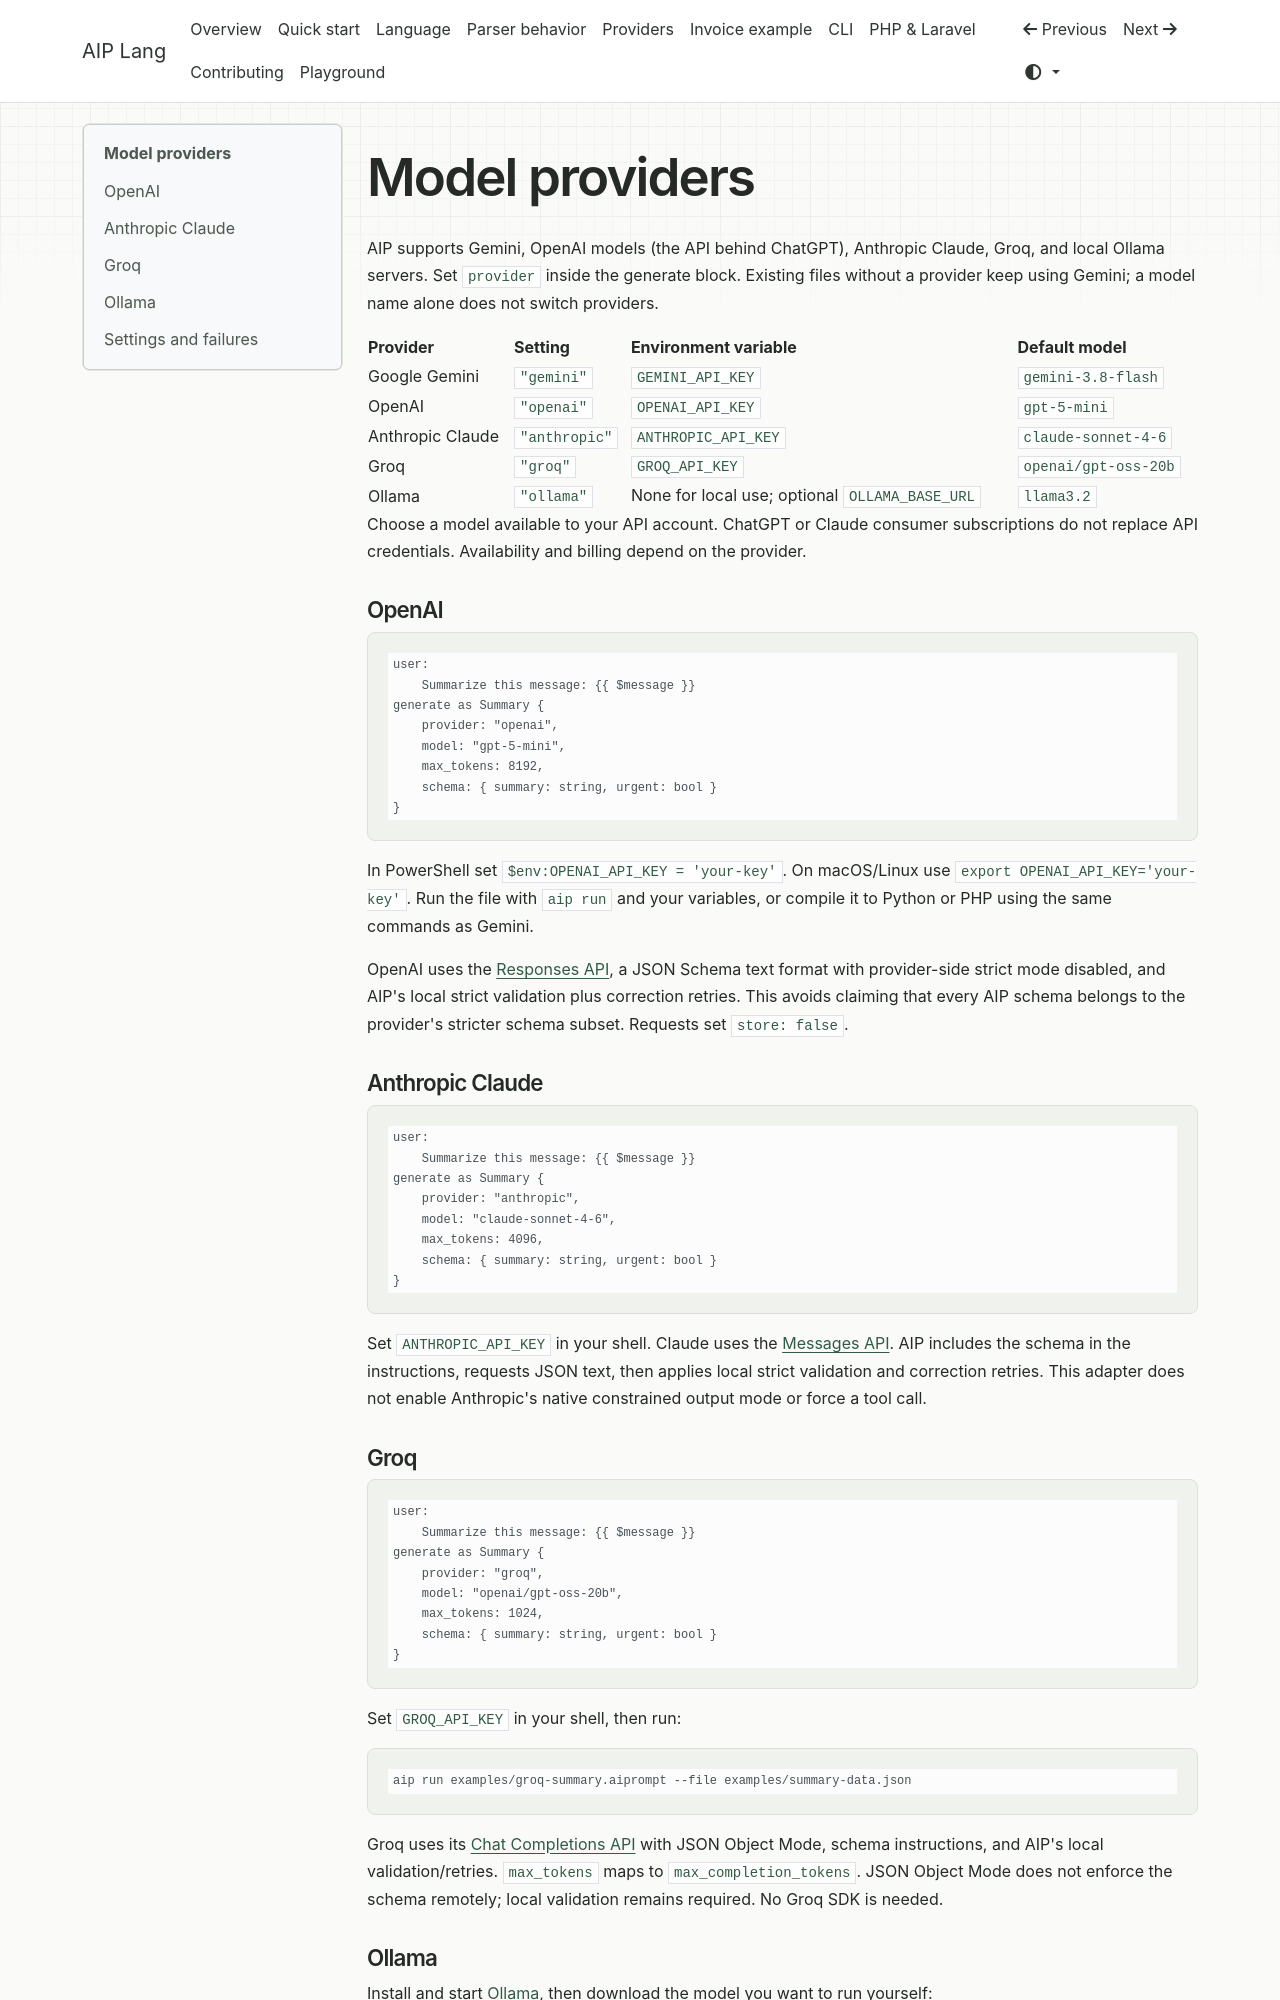

repository: BipinBudhathoki01/aip-lang · page: providers/index.html · generator: mkdocs

# Model providers

AIP supports Gemini, OpenAI models (the API behind ChatGPT), Anthropic Claude, Groq, and local Ollama servers. Set `provider` inside the generate block. Existing files without a provider keep using Gemini; a model name alone does not switch providers.

| Provider | Setting | Environment variable | Default model |
| --- | --- | --- | --- |
| Google Gemini | `"gemini"` | `GEMINI_API_KEY` | `gemini-3.8-flash` |
| OpenAI | `"openai"` | `OPENAI_API_KEY` | `gpt-5-mini` |
| Anthropic Claude | `"anthropic"` | `ANTHROPIC_API_KEY` | `claude-sonnet-4-6` |
| Groq | `"groq"` | `GROQ_API_KEY` | `openai/gpt-oss-20b` |
| Ollama | `"ollama"` | None for local use; optional `OLLAMA_BASE_URL` | `llama3.2` |

Choose a model available to your API account. ChatGPT or Claude consumer subscriptions do not replace API credentials. Availability and billing depend on the provider.

## OpenAI

```text
user:
    Summarize this message: {{ $message }}
generate as Summary {
    provider: "openai",
    model: "gpt-5-mini",
    max_tokens: 8192,
    schema: { summary: string, urgent: bool }
}
```

In PowerShell set `$env:OPENAI_API_KEY = 'your-key'`. On macOS/Linux use `export OPENAI_API_KEY='your-key'`. Run the file with `aip run` and your variables, or compile it to Python or PHP using the same commands as Gemini.

OpenAI uses the [Responses API](https://developers.openai.com/api/reference/resources/responses/methods/create), a JSON Schema text format with provider-side strict mode disabled, and AIP's local strict validation plus correction retries. This avoids claiming that every AIP schema belongs to the provider's stricter schema subset. Requests set `store: false`.

## Anthropic Claude

```text
user:
    Summarize this message: {{ $message }}
generate as Summary {
    provider: "anthropic",
    model: "claude-sonnet-4-6",
    max_tokens: 4096,
    schema: { summary: string, urgent: bool }
}
```

Set `ANTHROPIC_API_KEY` in your shell. Claude uses the [Messages API](https://platform.claude.com/docs/en/api/messages/create). AIP includes the schema in the instructions, requests JSON text, then applies local strict validation and correction retries. This adapter does not enable Anthropic's native constrained output mode or force a tool call.

## Groq

```text
user:
    Summarize this message: {{ $message }}
generate as Summary {
    provider: "groq",
    model: "openai/gpt-oss-20b",
    max_tokens: 1024,
    schema: { summary: string, urgent: bool }
}
```

Set `GROQ_API_KEY` in your shell, then run:

```bash
aip run examples/groq-summary.aiprompt --file examples/summary-data.json
```

Groq uses its [Chat Completions API](https://console.groq.com/docs/api-reference) with JSON Object Mode, schema instructions, and AIP's local validation/retries. `max_tokens` maps to `max_completion_tokens`. JSON Object Mode does not enforce the schema remotely; local validation remains required. No Groq SDK is needed.
